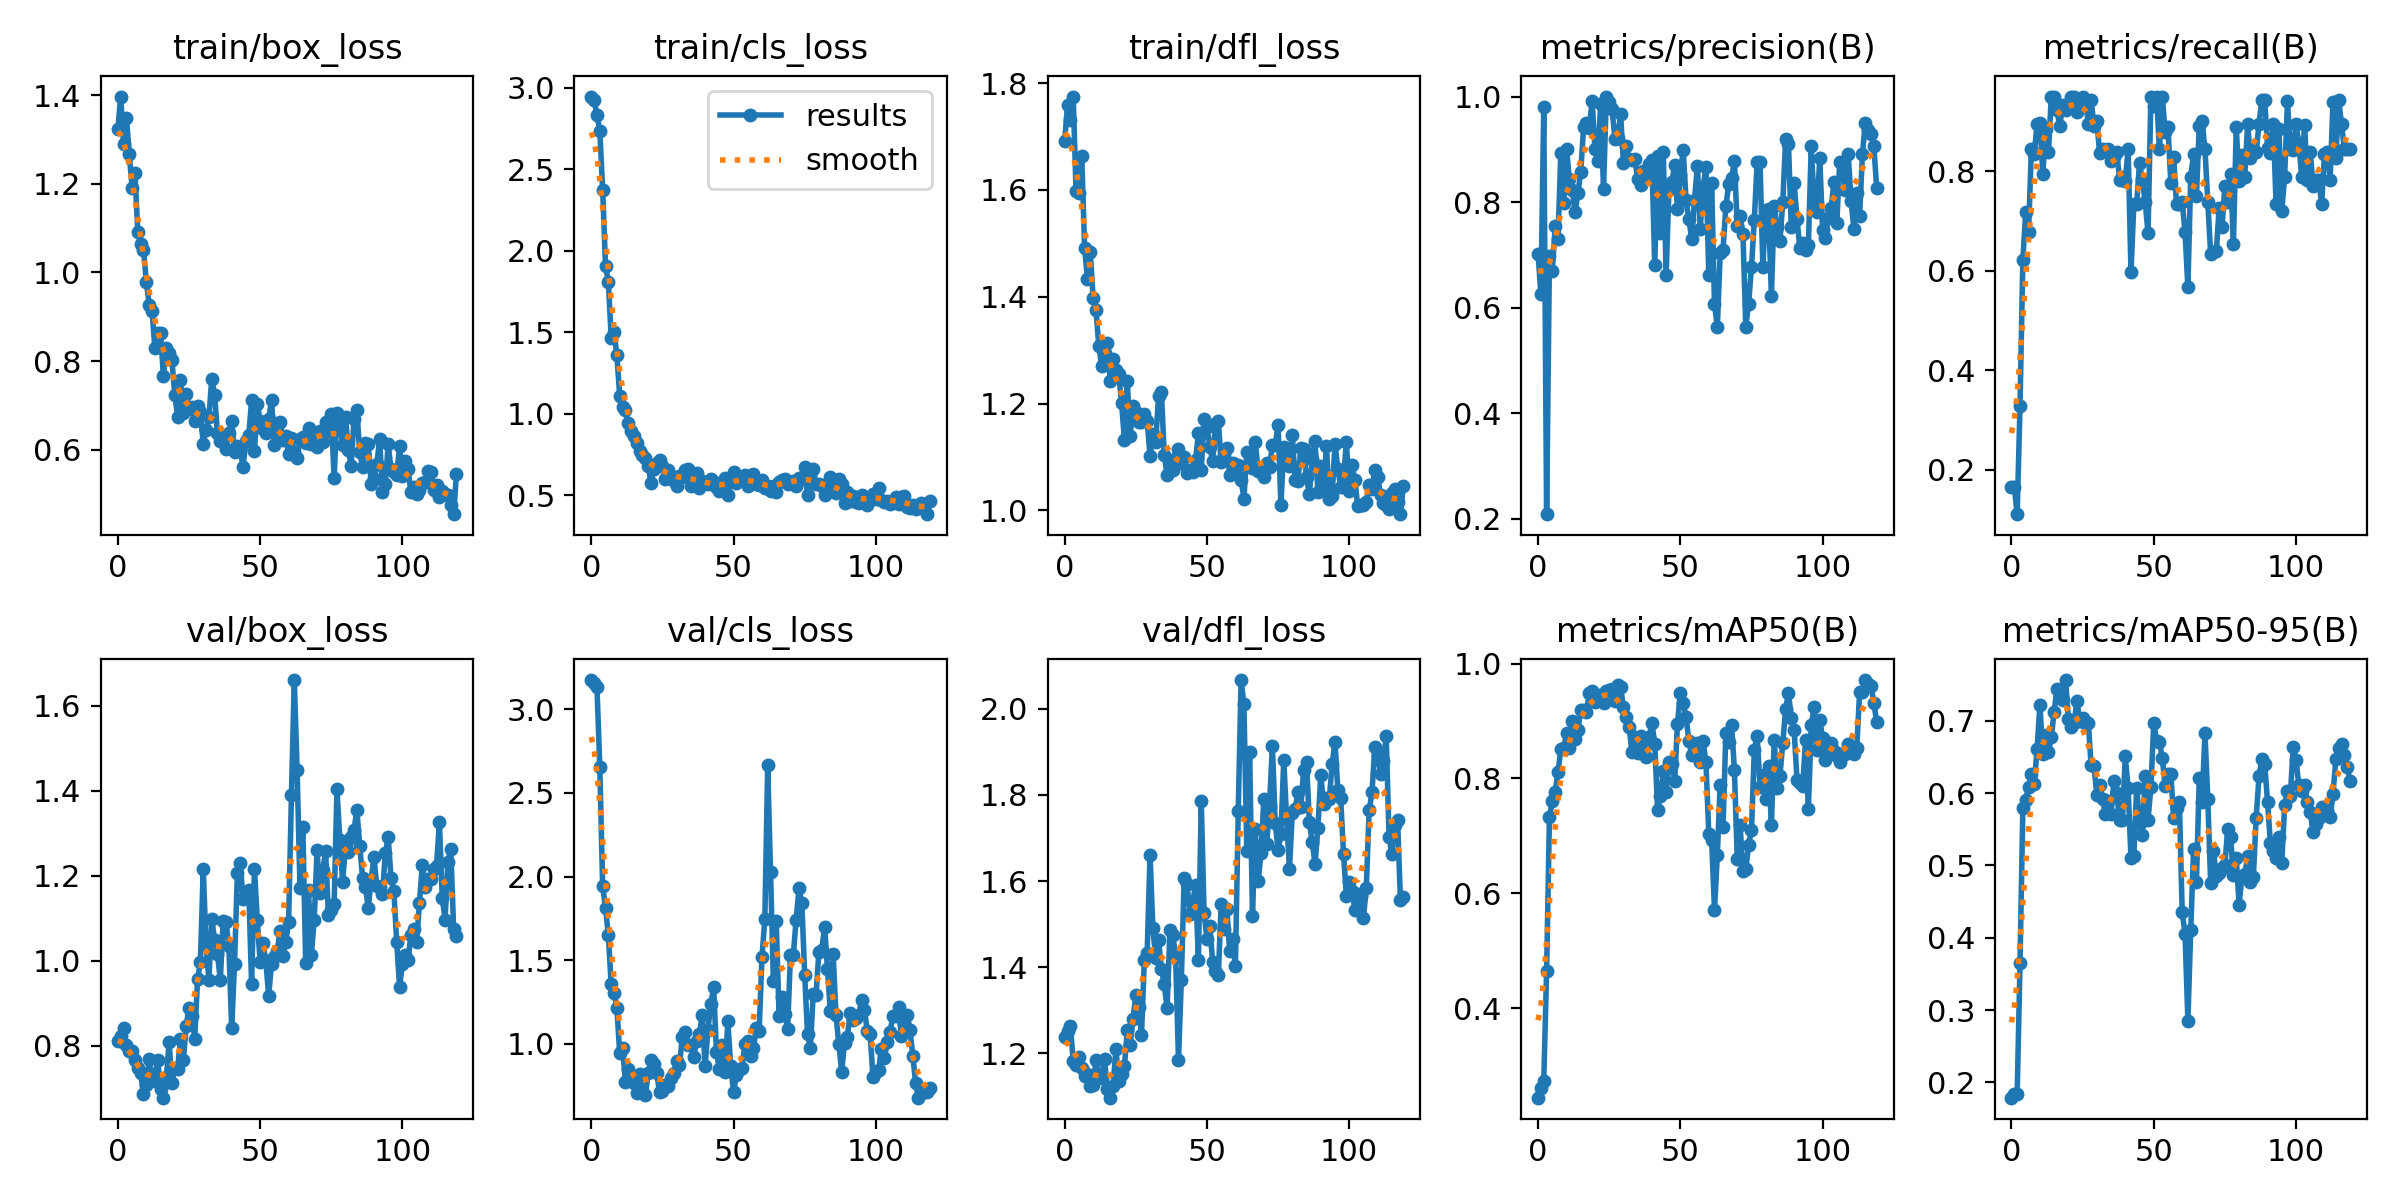

Source data for this figure (header and first rows):
epoch, train/box_loss, train/cls_loss, train/dfl_loss, metrics/precision(B), metrics/recall(B), metrics/mAP50(B), metrics/mAP50-95(B), val/box_loss, val/cls_loss, val/dfl_loss, lr/pg0, lr/pg1, lr/pg2
0, 1.323, 2.945, 1.692, 0.702, 0.1667, 0.2448, 0.1788, 0.8105, 3.174, 1.238, 0.0991, 0.0001, 0.0001
1, 1.397, 2.921, 1.759, 0.625, 0.1667, 0.2611, 0.1833, 0.824, 3.155, 1.251, 0.0973, 0.0002985, 0.0002985
2, 1.29, 2.833, 1.731, 0.9796, 0.1111, 0.2738, 0.1835, 0.8408, 3.129, 1.262, 0.09549, 0.0004951, 0.0004951
3, 1.348, 2.736, 1.775, 0.2086, 0.3285, 0.4651, 0.365, 0.801, 2.654, 1.183, 0.09369, 0.0006896, 0.0006896
4, 1.267, 2.374, 1.598, 0.6981, 0.6222, 0.7332, 0.5793, 0.788, 1.943, 1.174, 0.09188, 0.0008822, 0.0008822
5, 1.191, 1.905, 1.595, 0.6694, 0.7177, 0.7602, 0.5901, 0.7886, 1.814, 1.192, 0.09007, 0.001073, 0.001073
6, 1.224, 1.811, 1.664, 0.7541, 0.6778, 0.7772, 0.6087, 0.7656, 1.648, 1.166, 0.08826, 0.001261, 0.001261
7, 1.092, 1.466, 1.492, 0.73, 0.8444, 0.8105, 0.6263, 0.747, 1.356, 1.146, 0.08645, 0.001448, 0.001448
8, 1.065, 1.504, 1.434, 0.8933, 0.8343, 0.8516, 0.6128, 0.7351, 1.302, 1.153, 0.08463, 0.001633, 0.001633
9, 1.052, 1.358, 1.484, 0.799, 0.895, 0.8523, 0.6607, 0.6866, 1.216, 1.124, 0.08281, 0.001815, 0.001815
10, 0.979, 1.107, 1.397, 0.9004, 0.8965, 0.8789, 0.7225, 0.7066, 0.9433, 1.126, 0.081, 0.001996, 0.001996
11, 0.9278, 1.041, 1.376, 0.8437, 0.7944, 0.8526, 0.6534, 0.7681, 0.974, 1.184, 0.07917, 0.002175, 0.002175
12, 0.9134, 1.022, 1.308, 0.8233, 0.8847, 0.9, 0.6804, 0.718, 0.775, 1.147, 0.07735, 0.002351, 0.002351
13, 0.8305, 0.9407, 1.27, 0.7805, 0.8389, 0.8685, 0.6562, 0.7298, 0.8527, 1.143, 0.07553, 0.002526, 0.002526
14, 0.8626, 0.8913, 1.294, 0.8165, 0.95, 0.8841, 0.6771, 0.7669, 0.7834, 1.186, 0.0737, 0.002699, 0.002699
15, 0.8636, 0.8626, 1.313, 0.8575, 0.95, 0.9194, 0.7124, 0.6984, 0.7676, 1.118, 0.07187, 0.00287, 0.00287
16, 0.7667, 0.8203, 1.242, 0.9417, 0.9225, 0.9183, 0.744, 0.6779, 0.7096, 1.097, 0.07004, 0.003039, 0.003039
17, 0.8291, 0.7728, 1.284, 0.9492, 0.8906, 0.9149, 0.7345, 0.7222, 0.8196, 1.124, 0.06821, 0.003206, 0.003206
18, 0.8176, 0.7493, 1.263, 0.9412, 0.9339, 0.9488, 0.7284, 0.8079, 0.7157, 1.21, 0.06637, 0.00337, 0.00337
19, 0.8018, 0.7301, 1.255, 0.9917, 0.9226, 0.9524, 0.7563, 0.713, 0.692, 1.136, 0.06453, 0.003533, 0.003533
20, 0.7238, 0.6792, 1.202, 0.8997, 0.9319, 0.9326, 0.7028, 0.7471, 0.8274, 1.152, 0.06269, 0.003694, 0.003694
21, 0.6752, 0.5763, 1.132, 0.8784, 0.95, 0.9454, 0.6918, 0.7456, 0.9043, 1.17, 0.06085, 0.003853, 0.003853
22, 0.7582, 0.6595, 1.243, 0.9851, 0.95, 0.9458, 0.6967, 0.8167, 0.88, 1.253, 0.05901, 0.00401, 0.00401
23, 0.6822, 0.6973, 1.139, 0.8248, 0.9192, 0.9314, 0.7274, 0.7653, 0.826, 1.22, 0.05717, 0.004165, 0.004165
24, 0.7259, 0.7171, 1.196, 1, 0.9341, 0.9527, 0.6994, 0.8467, 0.7113, 1.279, 0.05532, 0.004318, 0.004318
25, 0.6923, 0.6792, 1.184, 0.9896, 0.95, 0.9538, 0.7032, 0.8893, 0.7213, 1.334, 0.05347, 0.004469, 0.004469
26, 0.6965, 0.6004, 1.165, 0.9761, 0.943, 0.9561, 0.697, 0.8699, 0.7521, 1.308, 0.05162, 0.004618, 0.004618
27, 0.664, 0.6535, 1.166, 0.9205, 0.8944, 0.9344, 0.6974, 0.8164, 0.7478, 1.243, 0.04976, 0.004765, 0.004765
28, 0.6989, 0.6166, 1.181, 0.9209, 0.9435, 0.9633, 0.6382, 0.9568, 0.7944, 1.418, 0.04791, 0.00491, 0.00491
29, 0.6846, 0.5893, 1.167, 0.9669, 0.8905, 0.9586, 0.6381, 0.997, 0.8235, 1.434, 0.04605, 0.005053, 0.005053
30, 0.6143, 0.5581, 1.103, 0.8742, 0.9, 0.924, 0.5974, 1.215, 0.8961, 1.661, 0.04419, 0.005194, 0.005194
31, 0.6458, 0.6173, 1.143, 0.9068, 0.8357, 0.9075, 0.6111, 1.037, 0.8761, 1.49, 0.04233, 0.005333, 0.005333
32, 0.6737, 0.6091, 1.127, 0.8817, 0.8444, 0.8892, 0.5919, 0.9554, 1.039, 1.421, 0.04047, 0.00547, 0.00547
33, 0.7605, 0.6527, 1.215, 0.8789, 0.8417, 0.8453, 0.5705, 1.099, 1.074, 1.463, 0.03861, 0.005606, 0.005606
34, 0.7244, 0.6625, 1.221, 0.8821, 0.8444, 0.8723, 0.5895, 1.048, 0.9919, 1.395, 0.03674, 0.005739, 0.005739
35, 0.6379, 0.5597, 1.103, 0.8433, 0.8198, 0.8442, 0.5716, 1.015, 0.9942, 1.36, 0.03487, 0.00587, 0.00587
36, 0.6201, 0.5689, 1.067, 0.8319, 0.8279, 0.8732, 0.617, 0.9548, 0.9192, 1.304, 0.033, 0.005999, 0.005999
37, 0.626, 0.6388, 1.085, 0.8589, 0.8389, 0.8572, 0.6001, 1.093, 1.02, 1.487, 0.03113, 0.006126, 0.006126
38, 0.6022, 0.546, 1.076, 0.8462, 0.7833, 0.8382, 0.5625, 1.092, 1.06, 1.475, 0.02925, 0.006252, 0.006252
39, 0.6382, 0.5852, 1.098, 0.8719, 0.7889, 0.8724, 0.5623, 1.034, 1.172, 1.423, 0.02738, 0.006375, 0.006375
40, 0.6656, 0.579, 1.115, 0.8807, 0.7805, 0.8966, 0.6509, 0.8415, 0.8686, 1.185, 0.0255, 0.006496, 0.006496
41, 0.5943, 0.5687, 1.088, 0.6804, 0.8444, 0.8607, 0.6067, 0.9927, 1.086, 1.371, 0.02362, 0.006615, 0.006615
42, 0.608, 0.6018, 1.099, 0.888, 0.5971, 0.7459, 0.5101, 1.206, 1.237, 1.607, 0.02173, 0.006733, 0.006733
43, 0.5993, 0.5824, 1.071, 0.7422, 0.7333, 0.7702, 0.5128, 1.229, 1.34, 1.592, 0.01985, 0.006848, 0.006848
44, 0.5618, 0.5497, 1.077, 0.8952, 0.7333, 0.8124, 0.6077, 1.144, 0.9504, 1.524, 0.01796, 0.006962, 0.006962
45, 0.6211, 0.525, 1.071, 0.6624, 0.8168, 0.777, 0.5584, 1.154, 0.8516, 1.552, 0.01607, 0.007073, 0.007073
46, 0.6325, 0.5381, 1.094, 0.825, 0.7822, 0.8288, 0.5418, 1.166, 0.9939, 1.591, 0.01418, 0.007182, 0.007182
47, 0.7114, 0.6069, 1.144, 0.8379, 0.7383, 0.8244, 0.6239, 0.9451, 0.8309, 1.417, 0.01229, 0.00729, 0.00729
48, 0.597, 0.5028, 1.077, 0.8695, 0.6752, 0.7956, 0.5632, 1.216, 1.134, 1.785, 0.01039, 0.007395, 0.007395
49, 0.7034, 0.5941, 1.172, 0.7866, 0.95, 0.8953, 0.608, 1.097, 0.8696, 1.526, 0.008499, 0.007499, 0.007499
50, 0.6659, 0.6405, 1.156, 0.8521, 0.931, 0.9493, 0.6964, 0.9967, 0.7148, 1.466, 0.007525, 0.007525, 0.007525
51, 0.648, 0.5734, 1.119, 0.8994, 0.95, 0.9314, 0.6722, 1.042, 0.8138, 1.496, 0.007525, 0.007525, 0.007525
52, 0.6377, 0.5974, 1.092, 0.8035, 0.8444, 0.9065, 0.6706, 0.9986, 0.8472, 1.412, 0.007476, 0.007476, 0.007476
53, 0.6691, 0.6015, 1.163, 0.7676, 0.95, 0.8657, 0.6487, 0.9173, 0.8551, 1.39, 0.007426, 0.007426, 0.007426
54, 0.7134, 0.6215, 1.167, 0.7298, 0.8787, 0.8404, 0.6093, 0.9931, 1.001, 1.381, 0.007377, 0.007377, 0.007377
55, 0.6111, 0.557, 1.09, 0.8043, 0.8886, 0.8463, 0.6264, 1.009, 1.019, 1.547, 0.007327, 0.007327, 0.007327
56, 0.6509, 0.5856, 1.105, 0.8693, 0.7772, 0.8625, 0.6267, 1.023, 0.9257, 1.488, 0.007278, 0.007278, 0.007278
57, 0.6617, 0.6311, 1.116, 0.7498, 0.8284, 0.8293, 0.5654, 1.069, 0.9744, 1.536, 0.007228, 0.007228, 0.007228
58, 0.6224, 0.5685, 1.067, 0.8294, 0.7333, 0.8646, 0.5788, 1.012, 1.097, 1.437, 0.007178, 0.007178, 0.007178
59, 0.6312, 0.5624, 1.089, 0.8665, 0.7333, 0.8281, 0.588, 1.043, 1.079, 1.464, 0.007129, 0.007129, 0.007129
... 60 more rows
